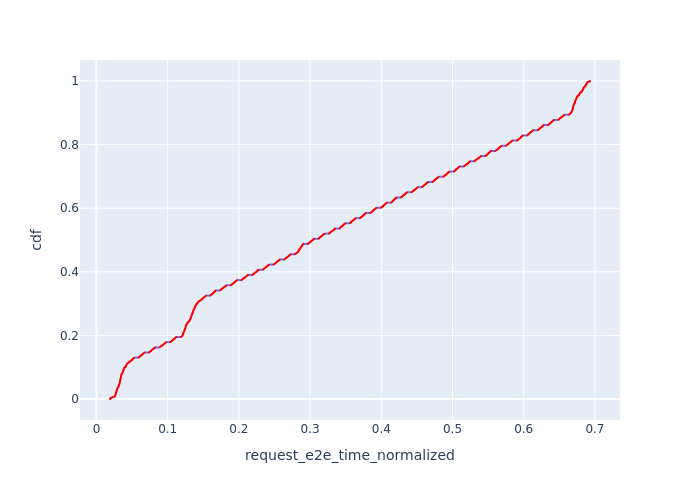

The data file committed next to this chart (first rows):
, Request Id, request_e2e_time_normalized, cdf
245, 245, 0.019, 0.000127
249, 249, 0.01906, 0.0002539
247, 247, 0.0191, 0.0003809
244, 244, 0.01912, 0.0005079
251, 251, 0.01919, 0.0006348
246, 246, 0.01919, 0.0007618
250, 250, 0.0192, 0.0008888
248, 248, 0.01922, 0.001016
235, 235, 0.01923, 0.001143
239, 239, 0.01924, 0.00127
253, 253, 0.01925, 0.001397
241, 241, 0.01926, 0.001524
237, 237, 0.01931, 0.001651
252, 252, 0.01932, 0.001778
236, 236, 0.01932, 0.001905
240, 240, 0.01936, 0.002031
238, 238, 0.01936, 0.002158
233, 233, 0.01937, 0.002285
243, 243, 0.01939, 0.002412
242, 242, 0.0194, 0.002539
255, 255, 0.01944, 0.002666
254, 254, 0.01944, 0.002793
234, 234, 0.01956, 0.00292
232, 232, 0.01959, 0.003047
231, 231, 0.01982, 0.003174
227, 227, 0.02012, 0.003301
225, 225, 0.02016, 0.003428
226, 226, 0.0202, 0.003555
229, 229, 0.0202, 0.003682
228, 228, 0.02029, 0.003809
230, 230, 0.02037, 0.003936
223, 223, 0.02046, 0.004063
224, 224, 0.02064, 0.00419
222, 222, 0.02106, 0.004317
221, 221, 0.0213, 0.004444
220, 220, 0.02134, 0.004571
219, 219, 0.02169, 0.004698
215, 215, 0.02199, 0.004825
214, 214, 0.02211, 0.004952
218, 218, 0.02211, 0.005079
217, 217, 0.02214, 0.005206
216, 216, 0.02215, 0.005333
213, 213, 0.02278, 0.00546
211, 211, 0.02289, 0.005587
207, 207, 0.02299, 0.005714
210, 210, 0.023, 0.005841
212, 212, 0.023, 0.005967
205, 205, 0.02302, 0.006094
209, 209, 0.02308, 0.006221
206, 206, 0.0231, 0.006348
208, 208, 0.02313, 0.006475
204, 204, 0.02313, 0.006602
203, 203, 0.02317, 0.006729
202, 202, 0.02341, 0.006856
201, 201, 0.0241, 0.006983
200, 200, 0.02447, 0.00711
199, 199, 0.0246, 0.007237
198, 198, 0.02486, 0.007364
197, 197, 0.02509, 0.007491
69, 69, 0.0253, 0.007618
... 7,816 more rows
